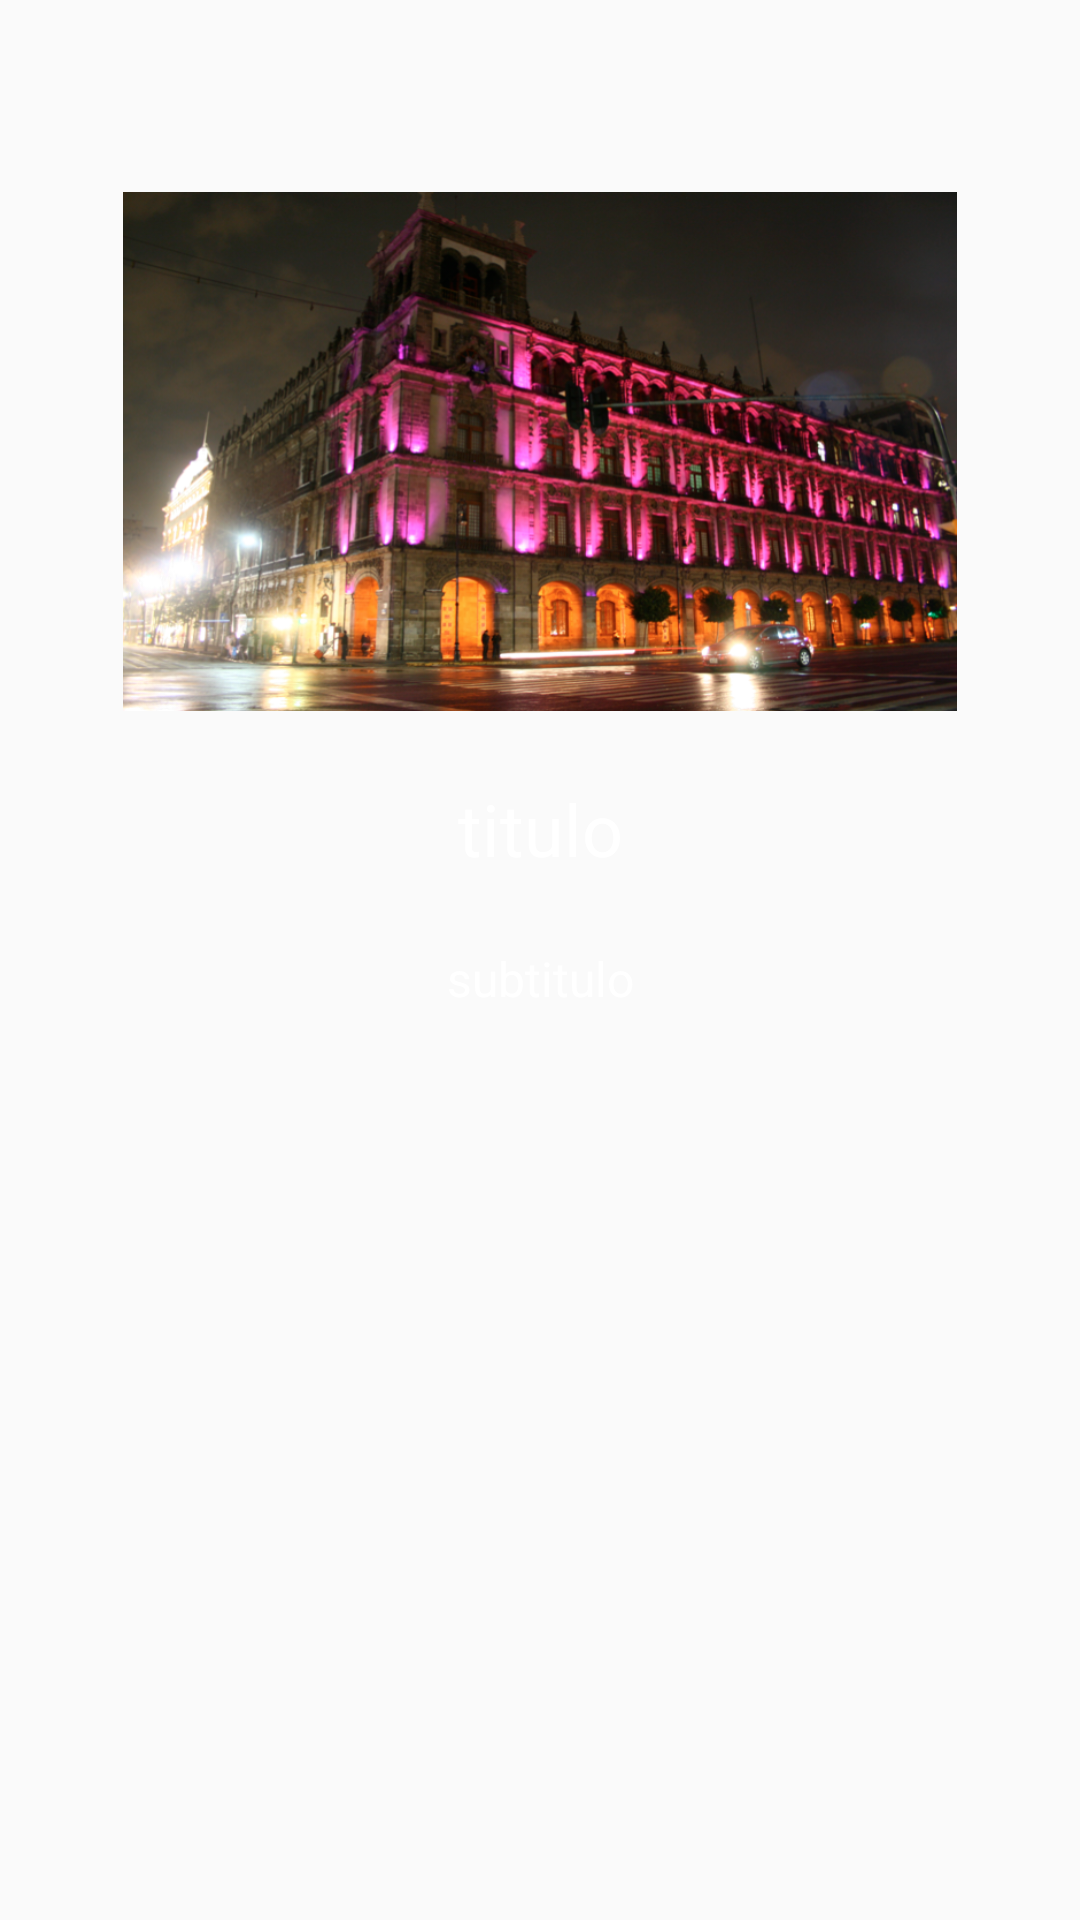

Write the Android layout XML for this screen, with the resource values it uses.
<!-- AndroidManifest.xml: activity theme AppTheme.NoActionBar -->
<!-- res/layout/fragment_tour.xml -->
<LinearLayout xmlns:android="http://schemas.android.com/apk/res/android"
    xmlns:app="http://schemas.android.com/apk/res-auto"
    xmlns:tools="http://schemas.android.com/tools"
    android:layout_width="match_parent"
    android:layout_height="match_parent"
    android:orientation="vertical"
    android:padding="@dimen/activity_horizontal_margin"
    tools:context="com.example.mauriciogodinez.tourguideapp.TourActivity">

        <ImageView
            android:id="@+id/image_view_tour"
            android:layout_width="278dp"
            android:layout_height="173dp"
            android:layout_gravity="center_horizontal|top"
            android:layout_marginTop="@dimen/normal_heigth_button"
            android:contentDescription="@string/titulo"
            android:scaleType="fitXY"
            android:src="@drawable/cdmx_1" />

    <TextView
        android:id="@+id/text_view_title"
        style="@style/text_title"
        android:layout_width="match_parent"
        android:layout_height="wrap_content"
        android:gravity="center"
        android:text="@string/titulo" />

    <TextView
        android:id="@+id/text_view_subtitle"
        style="@style/text_subtitle"
        android:layout_width="match_parent"
        android:layout_height="wrap_content"
        android:gravity="center"
        android:text="@string/subtitulo" />

</LinearLayout>
<!-- resources referenced by this layout -->
<resources>
  <dimen name="activity_horizontal_margin">16dp</dimen>
  <dimen name="normal_heigth_button">48dp</dimen>
  <!-- drawable cdmx_1: png bitmap (drawable, 635684 bytes) -->
  <string name="subtitulo">subtitulo</string>
  <string name="titulo">titulo</string>
  <style name="text_subtitle">
          <item name="android:textSize">@dimen/ayuda_texto_portada</item>
          <item name="android:textColor">@color/icons</item>
      </style>
  <style name="text_title">
          <item name="android:layout_marginTop">@dimen/margin_texto_portada</item>
          <item name="android:textSize">@dimen/titulo_texto_portada</item>
          <item name="android:textColor">@color/icons</item>
          <item name="android:layout_marginBottom">@dimen/margin_texto_portada</item>
      </style>
  <style name="AppTheme.NoActionBar">
          <item name="windowActionBar">false</item>
          <item name="windowNoTitle">true</item>
          <item name="android:windowTranslucentStatus">true</item>
          <item name="android:navigationBarColor">@color/button_bar</item>
      </style>
  <dimen name="ayuda_texto_portada">16sp</dimen>
  <color name="icons">#FFF</color>
  <dimen name="margin_texto_portada">23dp</dimen>
  <dimen name="titulo_texto_portada">24sp</dimen>
  <color name="button_bar">#EEEEEE</color>
</resources>
